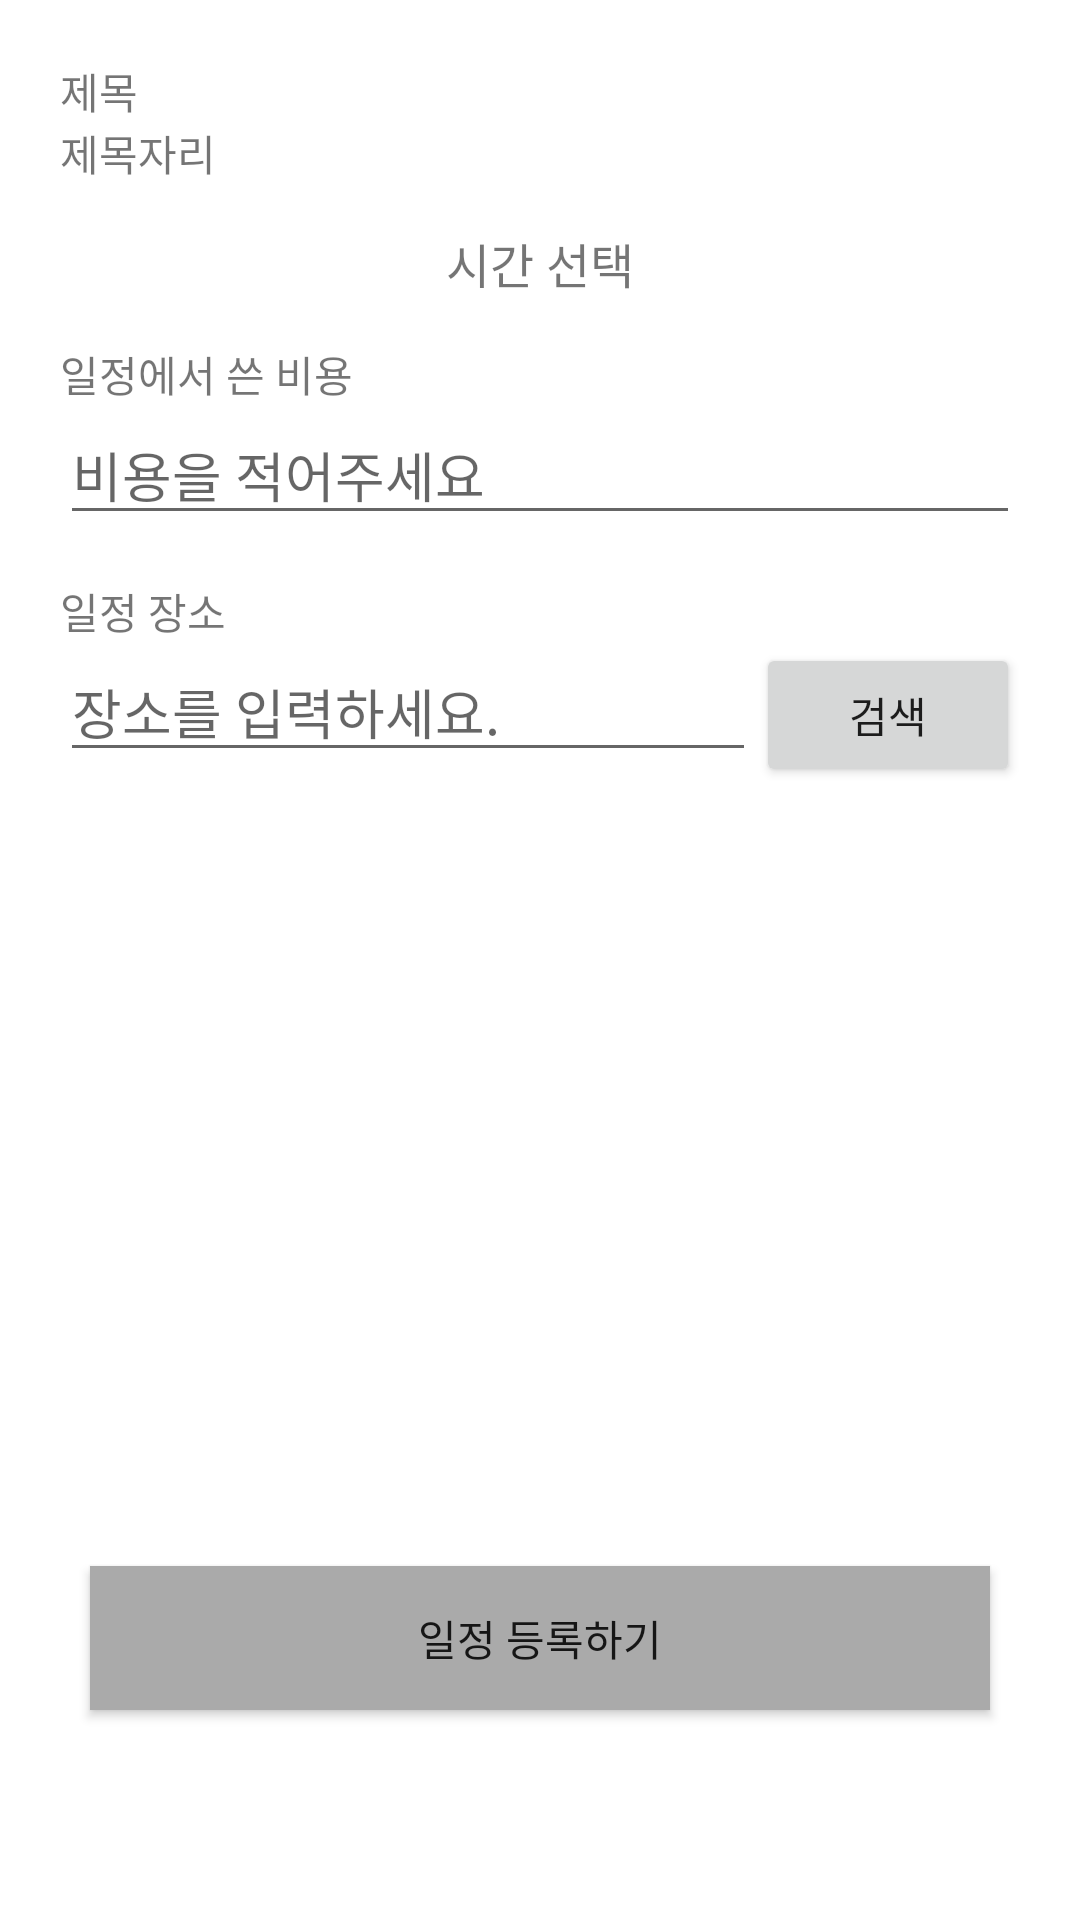

Android layout source for this screen:
<!-- AndroidManifest.xml: application theme Theme.TravelPlan_FinalProject -->
<!-- res/layout/activity_edit_todo_lists.xml -->
<?xml version="1.0" encoding="utf-8"?>
<layout xmlns:app="http://schemas.android.com/apk/res-auto">

    <LinearLayout xmlns:android="http://schemas.android.com/apk/res/android"
        android:layout_width="match_parent"
        android:layout_height="match_parent"
        android:orientation="vertical"
        android:padding="20dp">

        <TextView
            android:id="@+id/timetitleTxt"
            android:layout_width="match_parent"
            android:layout_height="wrap_content"
            android:text="제목" />

        <TextView
            android:id="@+id/textTxt"
            android:layout_width="match_parent"
            android:layout_height="wrap_content"
            android:imeOptions="actionNext"
            android:inputType="text"
            android:maxLines="1"
            android:text="제목자리" />

        <TextView
            android:id="@+id/timeTxt"
            android:layout_width="match_parent"
            android:layout_height="wrap_content"
            android:gravity="center"
            android:padding="15dp"
            android:text="시간 선택"
            android:textSize="16sp" />

        <TextView
            android:id="@+id/expenseTxt"
            android:layout_width="match_parent"
            android:layout_height="wrap_content"
            android:text="일정에서 쓴 비용" />

        <EditText
            android:id="@+id/exponseEdt"
            android:layout_width="match_parent"
            android:layout_height="wrap_content"
            android:hint="비용을 적어주세요"
            android:imeOptions="actionNext"
            android:inputType="number"
            android:maxLines="1" />

        <TextView
            android:layout_width="wrap_content"
            android:layout_height="wrap_content"
            android:layout_marginTop="15dp"
            android:text="일정 장소" />

        <TextView
            android:id="@+id/placeTxt"
            android:layout_width="wrap_content"
            android:layout_height="wrap_content"
            android:visibility="gone"/>

        <LinearLayout
            android:layout_width="match_parent"
            android:layout_height="wrap_content"
            android:orientation="horizontal">


            <EditText
                android:id="@+id/placeNameEdt"
                android:layout_width="0dp"
                android:layout_height="wrap_content"
                android:layout_weight="1"
                android:hint="장소를 입력하세요."
                android:imeOptions="actionDone"
                android:inputType="text"
                android:maxLines="1" />

            <Button
                android:id="@+id/placeSearchBtn"
                android:layout_width="wrap_content"
                android:layout_height="wrap_content"
                android:text="검색" />
        </LinearLayout>

        <LinearLayout
            android:layout_width="match_parent"
            android:layout_height="250dp">

            <androidx.recyclerview.widget.RecyclerView
                android:id="@+id/recyclerView"
                android:layout_width="match_parent"
                android:layout_height="wrap_content"
                android:layout_marginTop="15dp"
                app:layoutManager="androidx.recyclerview.widget.LinearLayoutManager" />

        </LinearLayout>


        <Button
            android:id="@+id/addBtn2"
            android:layout_width="match_parent"
            android:layout_height="wrap_content"
            android:layout_margin="10dp"
            android:background="#AAAAAA"
            android:text="일정 등록하기" />
    </LinearLayout>

</layout>
<!-- resources referenced by this layout -->
<resources>
  <style name="Theme.TravelPlan_FinalProject" parent="Theme.MaterialComponents.Light.DarkActionBar">
          
          <item name="colorPrimary">@color/gray</item>
          <item name="colorPrimaryVariant">@color/gray</item>
          <item name="colorOnPrimary">@color/white</item>
          
          <item name="colorSecondary">@color/teal_200</item>
          <item name="colorSecondaryVariant">@color/teal_700</item>
          <item name="colorOnSecondary">@color/black</item>
          
          <item name="android:statusBarColor" tools:targetApi="l">?attr/colorPrimaryVariant</item>
          
      </style>
  <color name="white">#FFFFFFFF</color>
  <color name="teal_200">#FF03DAC5</color>
  <color name="teal_700">#FF018786</color>
  <color name="black">#FF000000</color>
</resources>
